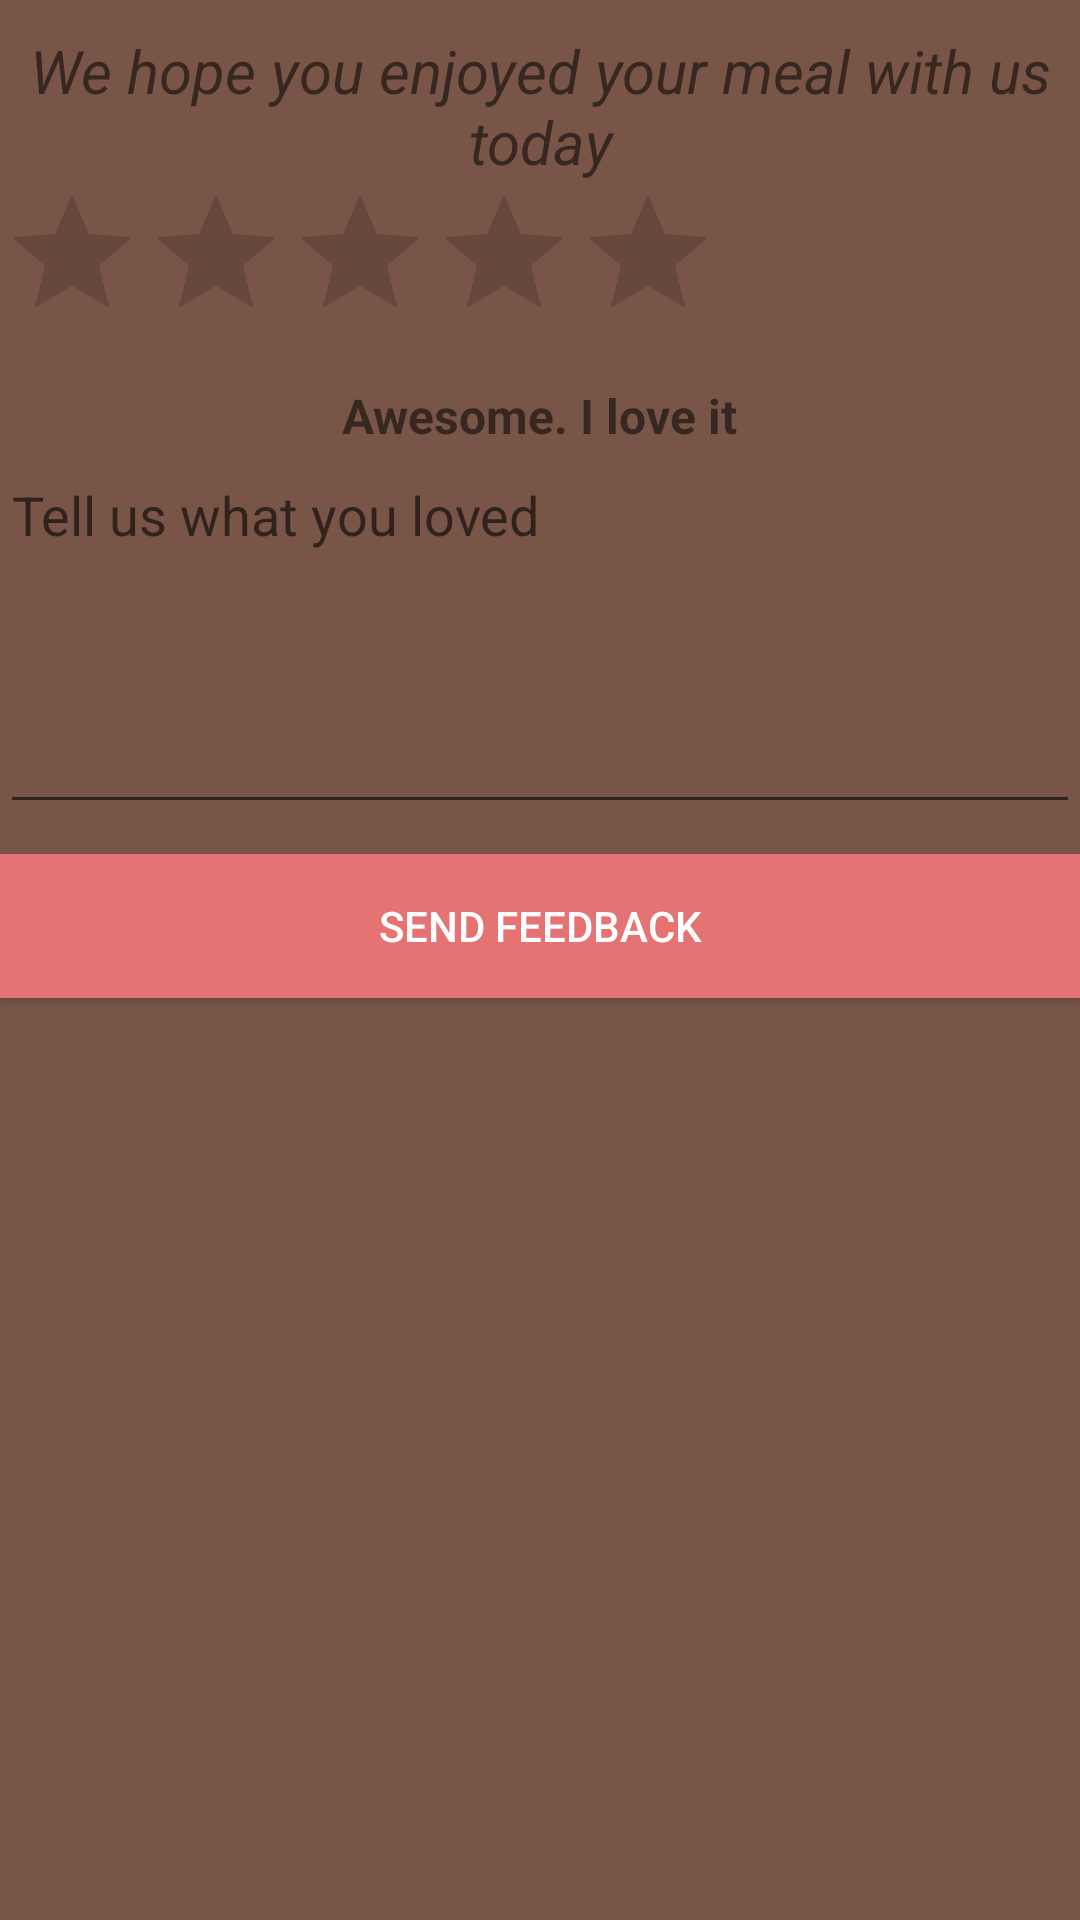

Here is an Android app screen rendered from its layout file. Give the layout XML and the strings, colors and styles it references.
<!-- AndroidManifest.xml: application theme AppThemeRegist -->
<!-- res/layout/fragment_rating.xml -->
<?xml version="1.0" encoding="utf-8"?>

<RelativeLayout
    xmlns:android="http://schemas.android.com/apk/res/android"
    android:id="@+id/rating"
    android:layout_width="match_parent"
    android:layout_height="match_parent"
    android:background="@color/brown_colorPrimary">
    <LinearLayout
        android:layout_width="match_parent"
        android:layout_height="match_parent"
        android:orientation="vertical">
        <TextView
            android:id="@+id/textView2"
            android:layout_width="match_parent"
            android:layout_height="wrap_content"
            android:layout_marginTop="10dp"
            android:gravity="center_horizontal"
            android:text="We hope you enjoyed your meal with us today"
            android:textSize="20sp"
            android:textStyle="italic" />

        <RatingBar
            android:id="@+id/ratingBar"
            android:layout_width="wrap_content"
            android:layout_height="wrap_content"
            android:numStars="5"
            android:stepSize="1"/>

        <TextView
            android:id="@+id/tvRatingScale"
            android:layout_width="wrap_content"
            android:layout_height="wrap_content"
            android:text="Awesome. I love it"
            android:layout_gravity="center"
            android:layout_marginTop="10dp"
            android:textSize="16sp"
            android:textStyle="bold"/>

        <EditText
            android:id="@+id/etFeedback"
            android:layout_width="match_parent"
            android:layout_height="wrap_content"
            android:ems="10"
            android:inputType="textMultiLine"
            android:lines="5"
            android:hint="Tell us what you loved"
            android:gravity="top"/>

        <Button
            android:id="@+id/btnSubmit"
            android:layout_width="match_parent"
            android:layout_height="wrap_content"
            android:text="Send feedback"
            android:layout_marginTop="10dp"
            android:background="#e57373"
            android:textColor="@android:color/white"/>

     </LinearLayout>
</RelativeLayout>
<!-- resources referenced by this layout -->
<resources>
  <color name="brown_colorPrimary">#795548</color>
  <style name="AppThemeRegist" parent="Theme.AppCompat.Light.DarkActionBar">
          
          <item name="colorPrimary">@color/colorPrimary2</item>
          <item name="colorPrimaryDark">@color/colorPrimaryDark2</item>
          <item name="colorAccent">@color/colorAccent</item>
      </style>
  <color name="colorPrimary2">#1984b4</color>
  <color name="colorPrimaryDark2">#106991</color>
  <color name="colorAccent">#D81B60</color>
</resources>
